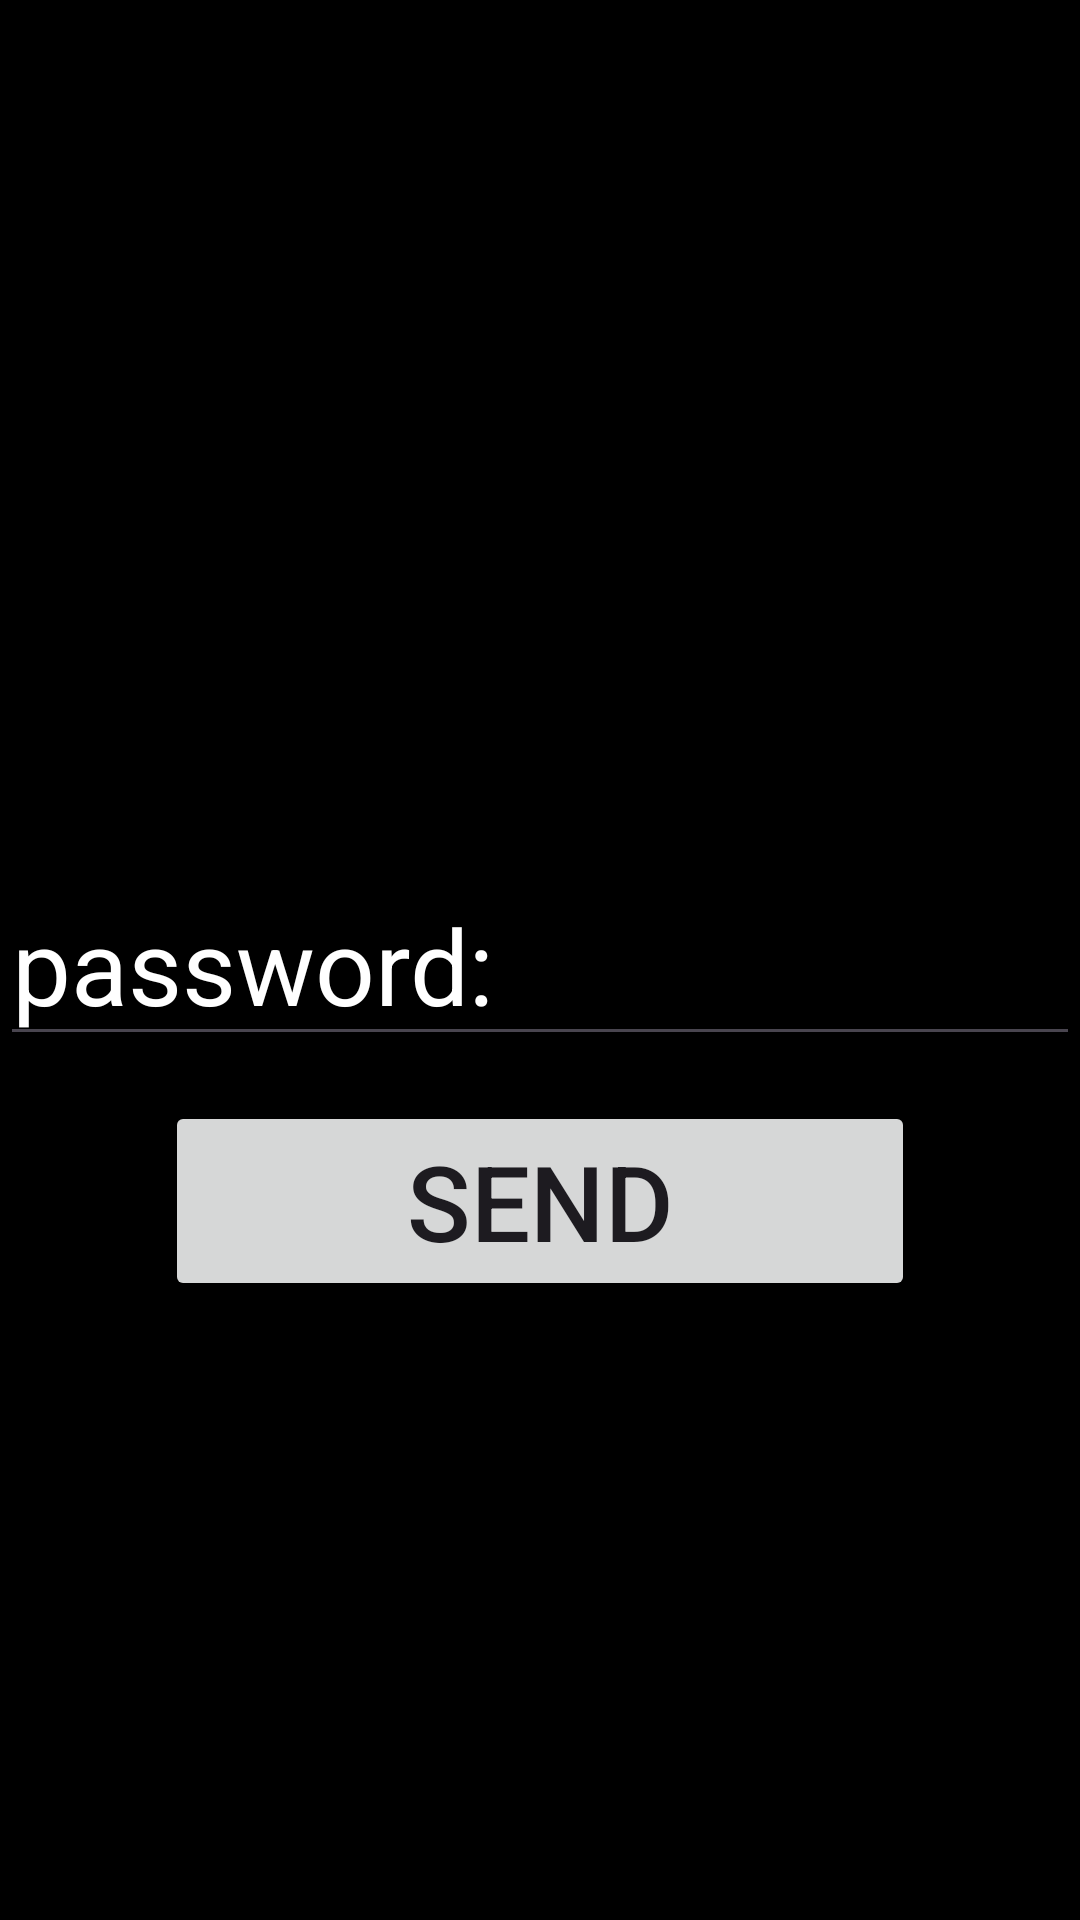

Reconstruct the res/layout file that produces this screen, plus the resources it refers to.
<!-- AndroidManifest.xml: application theme Theme.Aizhan_Kanybekova_hw_31 -->
<!-- res/layout/activity_main.xml -->
<?xml version="1.0" encoding="utf-8"?>
<androidx.constraintlayout.widget.ConstraintLayout xmlns:android="http://schemas.android.com/apk/res/android"
    xmlns:app="http://schemas.android.com/apk/res-auto"
    xmlns:tools="http://schemas.android.com/tools"
    android:id="@+id/main"
    android:layout_width="match_parent"
    android:layout_height="match_parent"
    android:background="@color/black"
    tools:context=".MainActivity">

    <EditText
        android:id="@+id/passwordEditText"
        android:layout_width="match_parent"
        android:textAlignment="textStart"
        android:layout_height="wrap_content"
        android:text="password:"
        android:textColor="@color/white"
        android:textSize="35sp"
        app:layout_constraintBottom_toBottomOf="parent"
        app:layout_constraintEnd_toEndOf="parent"
        app:layout_constraintStart_toStartOf="parent"
        app:layout_constraintTop_toTopOf="parent" />
    <Button
        android:id="@+id/sendBtn"
        android:layout_width="250dp"
        android:layout_height="wrap_content"
        android:text="Send"
        android:textSize="35sp"
        app:layout_constraintTop_toBottomOf="@id/passwordEditText"
        android:layout_marginTop="15dp"
        app:layout_constraintRight_toRightOf="parent"
        app:layout_constraintLeft_toLeftOf="parent"/>

</androidx.constraintlayout.widget.ConstraintLayout>
<!-- resources referenced by this layout -->
<resources>
  <style name="Theme.Aizhan_Kanybekova_hw_31" parent="Base.Theme.Aizhan_Kanybekova_hw_31" />
  <style name="Base.Theme.Aizhan_Kanybekova_hw_31" parent="Theme.Material3.DayNight.NoActionBar">
          
          
      </style>
  <!-- not gathered from this repository: default colours our renderer supplied (Android Studio template values) -->
  <color name="black">#FF000000</color>
  <color name="white">#FFFFFFFF</color>
</resources>
